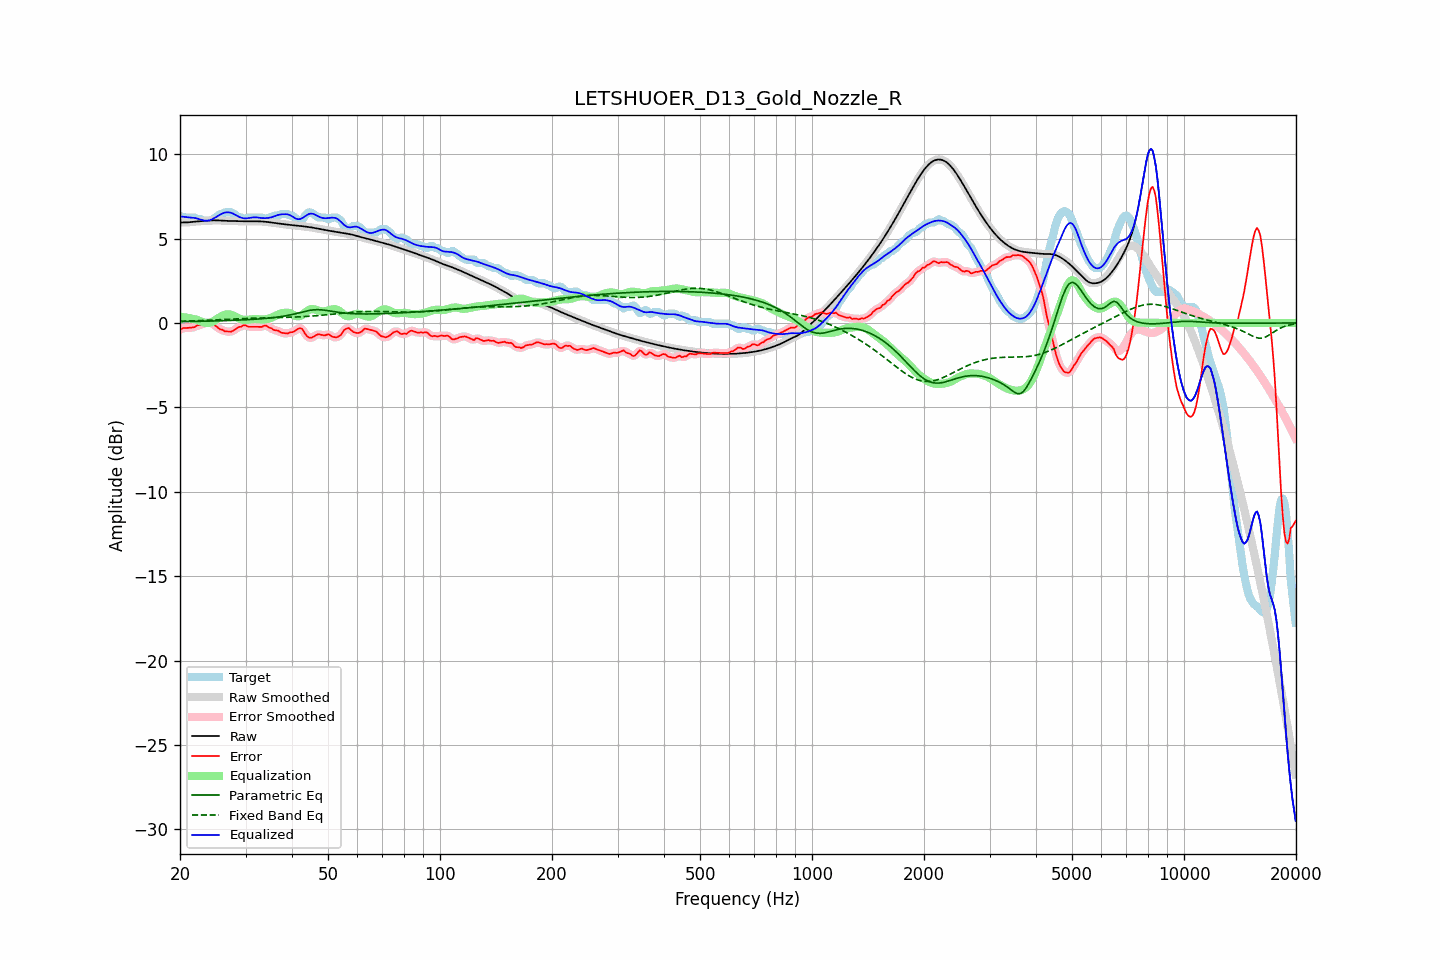

The data file committed next to this chart (first rows):
frequency, raw, error, smoothed, error_smoothed, equalization, parametric_eq, fixed_band_eq, equalized_raw, equalized_smoothed, target
20.00, 5.95, -0.40, 5.95, -0.40, 0.36, 0.07, 0.10, 6.31, 6.31, 6.35
20.20, 5.95, -0.35, 5.95, -0.35, 0.35, 0.07, 0.10, 6.30, 6.30, 6.30
20.40, 5.95, -0.30, 5.95, -0.32, 0.34, 0.08, 0.11, 6.29, 6.29, 6.25
20.61, 5.95, -0.30, 5.95, -0.30, 0.33, 0.08, 0.11, 6.28, 6.28, 6.25
20.81, 5.95, -0.30, 5.95, -0.29, 0.32, 0.08, 0.11, 6.27, 6.27, 6.25
21.02, 5.96, -0.29, 5.96, -0.29, 0.30, 0.08, 0.11, 6.26, 6.26, 6.25
21.23, 5.97, -0.29, 5.97, -0.29, 0.28, 0.08, 0.12, 6.25, 6.25, 6.25
21.44, 5.98, -0.28, 5.98, -0.28, 0.26, 0.08, 0.12, 6.24, 6.24, 6.25
21.66, 5.99, -0.26, 5.99, -0.27, 0.25, 0.09, 0.12, 6.23, 6.23, 6.25
21.87, 6.00, -0.25, 6.00, -0.23, 0.22, 0.09, 0.13, 6.22, 6.22, 6.25
22.09, 6.01, -0.18, 6.01, -0.19, 0.20, 0.09, 0.13, 6.20, 6.20, 6.19
22.31, 6.01, -0.14, 6.01, -0.16, 0.16, 0.09, 0.13, 6.18, 6.18, 6.15
22.54, 6.02, -0.13, 6.02, -0.13, 0.13, 0.09, 0.14, 6.15, 6.15, 6.15
22.76, 6.03, -0.12, 6.03, -0.10, 0.09, 0.10, 0.14, 6.12, 6.12, 6.15
22.99, 6.03, -0.07, 6.03, -0.07, 0.05, 0.10, 0.15, 6.09, 6.09, 6.10
23.22, 6.04, -0.01, 6.04, -0.03, 0.02, 0.10, 0.15, 6.07, 6.07, 6.05
23.45, 6.05, -0.00, 6.05, 0.00, 0.00, 0.10, 0.15, 6.05, 6.05, 6.05
23.69, 6.06, 0.01, 6.06, 0.02, -0.00, 0.11, 0.16, 6.06, 6.06, 6.05
23.92, 6.07, 0.01, 6.07, 0.02, 0.00, 0.11, 0.16, 6.07, 6.07, 6.05
24.16, 6.07, 0.02, 6.07, 0.00, 0.02, 0.11, 0.17, 6.10, 6.10, 6.05
24.40, 6.08, -0.04, 6.08, -0.04, 0.06, 0.11, 0.17, 6.14, 6.14, 6.12
24.65, 6.08, -0.11, 6.08, -0.10, 0.11, 0.12, 0.17, 6.19, 6.19, 6.19
24.89, 6.08, -0.17, 6.08, -0.17, 0.17, 0.12, 0.18, 6.25, 6.25, 6.25
25.14, 6.08, -0.24, 6.08, -0.25, 0.23, 0.12, 0.18, 6.31, 6.31, 6.31
25.39, 6.07, -0.31, 6.07, -0.31, 0.29, 0.12, 0.19, 6.36, 6.36, 6.38
25.65, 6.07, -0.39, 6.07, -0.36, 0.35, 0.13, 0.19, 6.42, 6.42, 6.45
25.91, 6.06, -0.39, 6.06, -0.41, 0.41, 0.13, 0.20, 6.47, 6.47, 6.45
26.16, 6.05, -0.44, 6.05, -0.45, 0.45, 0.13, 0.20, 6.51, 6.51, 6.49
26.43, 6.05, -0.50, 6.05, -0.48, 0.49, 0.14, 0.21, 6.54, 6.54, 6.55
26.69, 6.05, -0.50, 6.05, -0.51, 0.50, 0.14, 0.21, 6.55, 6.55, 6.55
26.96, 6.04, -0.51, 6.04, -0.52, 0.51, 0.14, 0.22, 6.55, 6.55, 6.55
27.23, 6.04, -0.51, 6.04, -0.51, 0.50, 0.15, 0.22, 6.54, 6.54, 6.55
27.50, 6.04, -0.51, 6.04, -0.50, 0.48, 0.15, 0.23, 6.51, 6.51, 6.55
27.77, 6.03, -0.46, 6.03, -0.46, 0.44, 0.15, 0.23, 6.48, 6.48, 6.50
28.05, 6.03, -0.41, 6.03, -0.41, 0.40, 0.16, 0.24, 6.43, 6.43, 6.44
28.33, 6.03, -0.34, 6.03, -0.34, 0.35, 0.16, 0.24, 6.38, 6.38, 6.37
28.62, 6.02, -0.27, 6.02, -0.29, 0.30, 0.16, 0.24, 6.32, 6.32, 6.30
28.90, 6.02, -0.23, 6.02, -0.24, 0.25, 0.17, 0.25, 6.27, 6.27, 6.25
29.19, 6.02, -0.23, 6.02, -0.20, 0.21, 0.17, 0.25, 6.23, 6.23, 6.25
29.48, 6.02, -0.16, 6.02, -0.17, 0.19, 0.18, 0.26, 6.21, 6.21, 6.18
29.78, 6.02, -0.13, 6.02, -0.15, 0.18, 0.18, 0.26, 6.20, 6.20, 6.15
30.08, 6.02, -0.15, 6.02, -0.16, 0.18, 0.19, 0.26, 6.20, 6.20, 6.17
30.38, 6.02, -0.21, 6.02, -0.19, 0.18, 0.19, 0.27, 6.20, 6.20, 6.23
30.68, 6.02, -0.23, 6.02, -0.22, 0.19, 0.20, 0.27, 6.22, 6.22, 6.25
30.99, 6.02, -0.23, 6.02, -0.23, 0.21, 0.20, 0.27, 6.23, 6.23, 6.25
31.30, 6.02, -0.23, 6.02, -0.23, 0.22, 0.21, 0.28, 6.25, 6.25, 6.25
31.61, 6.02, -0.23, 6.02, -0.23, 0.23, 0.22, 0.28, 6.26, 6.26, 6.25
31.93, 6.02, -0.23, 6.02, -0.23, 0.24, 0.22, 0.28, 6.26, 6.26, 6.25
32.24, 6.02, -0.23, 6.02, -0.23, 0.23, 0.23, 0.29, 6.25, 6.25, 6.25
32.57, 6.02, -0.23, 6.02, -0.24, 0.22, 0.23, 0.29, 6.24, 6.24, 6.25
32.89, 6.01, -0.24, 6.01, -0.23, 0.21, 0.24, 0.29, 6.22, 6.22, 6.25
33.22, 6.01, -0.24, 6.01, -0.21, 0.20, 0.25, 0.29, 6.21, 6.21, 6.25
33.55, 6.00, -0.18, 6.00, -0.18, 0.20, 0.26, 0.30, 6.21, 6.21, 6.18
33.89, 5.99, -0.16, 5.99, -0.17, 0.21, 0.27, 0.30, 6.21, 6.21, 6.15
34.23, 5.98, -0.17, 5.98, -0.19, 0.23, 0.27, 0.30, 6.21, 6.21, 6.16
34.57, 5.97, -0.25, 5.97, -0.23, 0.25, 0.28, 0.30, 6.22, 6.22, 6.23
34.92, 5.96, -0.29, 5.96, -0.29, 0.28, 0.29, 0.30, 6.24, 6.24, 6.25
35.27, 5.95, -0.32, 5.95, -0.34, 0.32, 0.30, 0.31, 6.26, 6.26, 6.26
35.62, 5.93, -0.40, 5.93, -0.39, 0.36, 0.31, 0.31, 6.29, 6.29, 6.34
35.97, 5.92, -0.43, 5.92, -0.42, 0.41, 0.33, 0.31, 6.33, 6.33, 6.35
... 635 more rows
